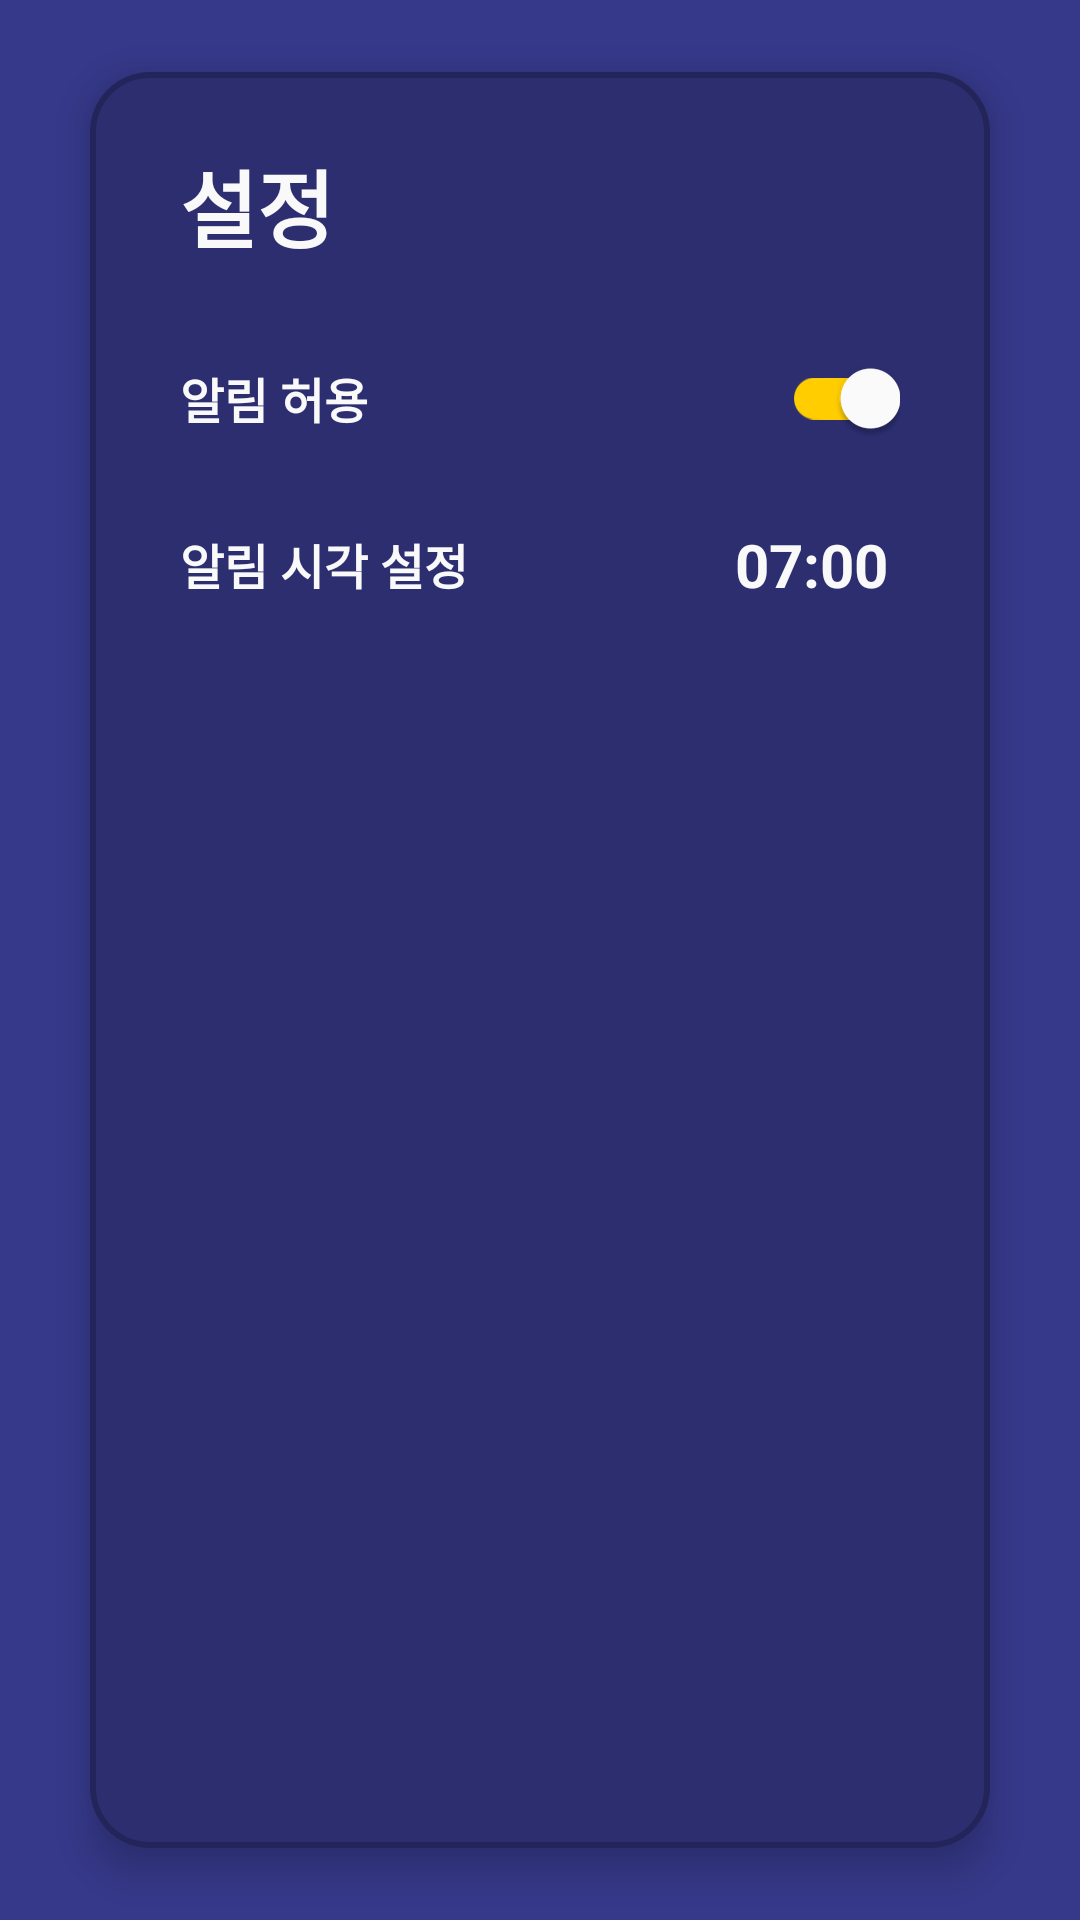

Layout XML and referenced resources for this Android screen:
<!-- AndroidManifest.xml: application theme Theme.ProSleeper -->
<!-- res/layout/fragment_settings.xml -->
<?xml version="1.0" encoding="utf-8"?>
<layout xmlns:android="http://schemas.android.com/apk/res/android"
    xmlns:app="http://schemas.android.com/apk/res-auto"
    xmlns:tools="http://schemas.android.com/tools">

    <data>

    </data>

    <androidx.constraintlayout.widget.ConstraintLayout
        android:layout_width="match_parent"
        android:layout_height="match_parent"
        android:background="@color/ps_main"
        tools:context=".ui.settings.SettingsFragment">

        <com.google.android.material.card.MaterialCardView
            android:layout_width="0dp"
            android:layout_height="0dp"
            android:layout_marginHorizontal="30dp"
            android:layout_marginVertical="24dp"
            android:backgroundTint="@color/ps_dark"
            app:cardCornerRadius="20dp"
            app:cardElevation="8dp"
            app:layout_constraintBottom_toBottomOf="parent"
            app:layout_constraintEnd_toEndOf="parent"
            app:layout_constraintHorizontal_bias="0.5"
            app:layout_constraintStart_toStartOf="parent"
            app:layout_constraintTop_toTopOf="parent"
            app:strokeColor="@color/ps_darker"
            app:strokeWidth="2dp">

            <androidx.constraintlayout.widget.ConstraintLayout
                android:layout_width="match_parent"
                android:layout_height="match_parent"
                android:paddingHorizontal="30dp">

                <TextView
                    android:id="@+id/textTitle"
                    android:layout_width="0dp"
                    android:layout_height="wrap_content"
                    android:layout_marginTop="24dp"
                    android:text="@string/settings"
                    android:textColor="@color/lightGray"
                    android:textSize="28sp"
                    android:textStyle="bold"
                    app:layout_constraintEnd_toEndOf="parent"
                    app:layout_constraintStart_toStartOf="parent"
                    app:layout_constraintTop_toTopOf="parent" />

                <TextView
                    android:id="@+id/labelAllowNotification"
                    android:layout_width="wrap_content"
                    android:layout_height="wrap_content"
                    android:layout_marginTop="32dp"
                    android:labelFor="@id/switchAllowNotification"
                    android:text="@string/allow_notification"
                    android:textColor="@color/lightGray"
                    android:textSize="16sp"
                    android:textStyle="bold"
                    app:layout_constraintStart_toStartOf="parent"
                    app:layout_constraintTop_toBottomOf="@+id/textTitle" />

                <com.google.android.material.switchmaterial.SwitchMaterial
                    android:id="@+id/switchAllowNotification"
                    android:layout_width="wrap_content"
                    android:layout_height="wrap_content"
                    android:checked="true"
                    app:layout_constraintBottom_toBottomOf="@+id/labelAllowNotification"
                    app:layout_constraintEnd_toEndOf="parent"
                    app:layout_constraintHorizontal_bias="1.0"
                    app:layout_constraintStart_toEndOf="@+id/labelAllowNotification"
                    app:layout_constraintTop_toTopOf="@+id/labelAllowNotification"
                    app:thumbTint="@color/white"
                    app:trackTint="@drawable/selector_switch" />

                <TextView
                    android:id="@+id/labelNotificationTime"
                    android:layout_width="wrap_content"
                    android:layout_height="wrap_content"
                    android:layout_marginTop="32dp"
                    android:labelFor="@id/textNotificationTime"
                    android:text="@string/set_notification_time"
                    android:textColor="@color/lightGray"
                    android:textSize="16sp"
                    android:textStyle="bold"
                    app:layout_constraintStart_toStartOf="parent"
                    app:layout_constraintTop_toBottomOf="@+id/labelAllowNotification" />

                <TextView
                    android:id="@+id/textNotificationTime"
                    android:layout_width="wrap_content"
                    android:layout_height="wrap_content"
                    android:layout_marginStart="30dp"
                    android:background="?attr/selectableItemBackgroundBorderless"
                    android:padding="4dp"
                    android:clickable="true"
                    android:text="07:00"
                    android:textAlignment="viewEnd"
                    android:textColor="@color/lightGray"
                    android:textSize="20sp"
                    android:textStyle="bold"
                    app:layout_constraintBottom_toBottomOf="@+id/labelNotificationTime"
                    app:layout_constraintEnd_toEndOf="parent"
                    app:layout_constraintHorizontal_bias="1.0"
                    app:layout_constraintStart_toEndOf="@+id/labelNotificationTime"
                    app:layout_constraintTop_toTopOf="@+id/labelNotificationTime"
                    android:focusable="true" />
            </androidx.constraintlayout.widget.ConstraintLayout>
        </com.google.android.material.card.MaterialCardView>

    </androidx.constraintlayout.widget.ConstraintLayout>
</layout>
<!-- resources referenced by this layout -->
<resources>
  <color name="lightGray">#F9F9F9</color>
  <color name="ps_dark">#2C2E70</color>
  <color name="ps_darker">#23255A</color>
  <color name="ps_main">#36398A</color>
  <color name="white">#FFFFFF</color>
  <!-- drawable selector_switch (drawable) -->
  <?xml version="1.0" encoding="utf-8"?>
  <selector xmlns:android="http://schemas.android.com/apk/res/android">
      <item android:color="@color/ps_darker" android:state_checked="false"/>
      <item android:color="@color/yellow" android:state_checked="true"/>
  </selector>
  <string name="allow_notification">알림 허용</string>
  <string name="set_notification_time">알림 시각 설정</string>
  <string name="settings">설정</string>
  <style name="Theme.ProSleeper" parent="Theme.MaterialComponents.DayNight.DarkActionBar">
          
          <item name="colorPrimary">@color/ps_main</item>
          <item name="colorPrimaryVariant">@color/ps_dark</item>
          <item name="colorOnPrimary">@color/white</item>
          
          <item name="colorSecondary">@color/yellow</item>
          <item name="colorSecondaryVariant">@color/darkYellow</item>
          <item name="colorOnSecondary">@color/black</item>
          
          <item name="android:statusBarColor" tools:targetApi="l">?attr/colorPrimaryVariant</item>
          
      </style>
  <color name="yellow">#FFCD00</color>
  <color name="darkYellow">#947700</color>
  <color name="black">#000000</color>
</resources>
